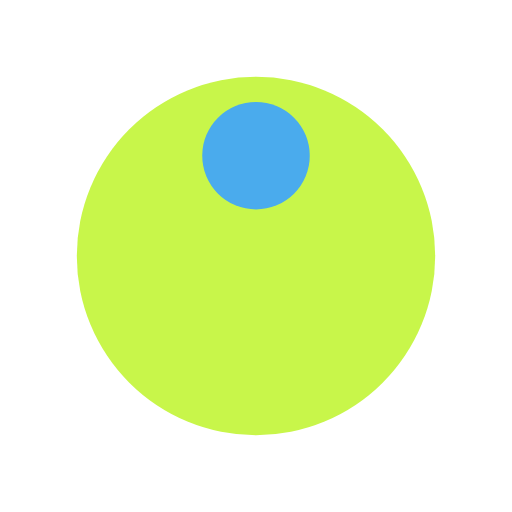
t = 0.00 s
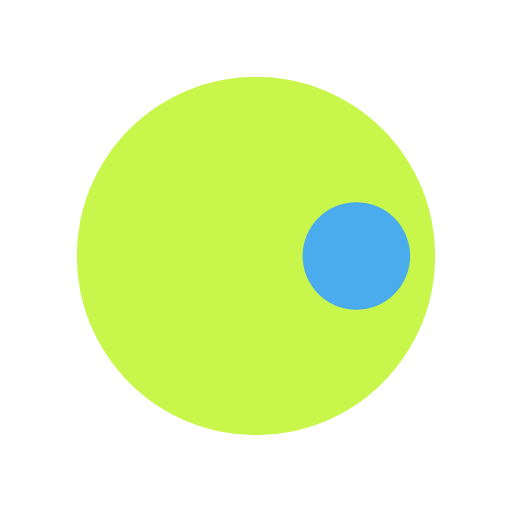
t = 0.25 s
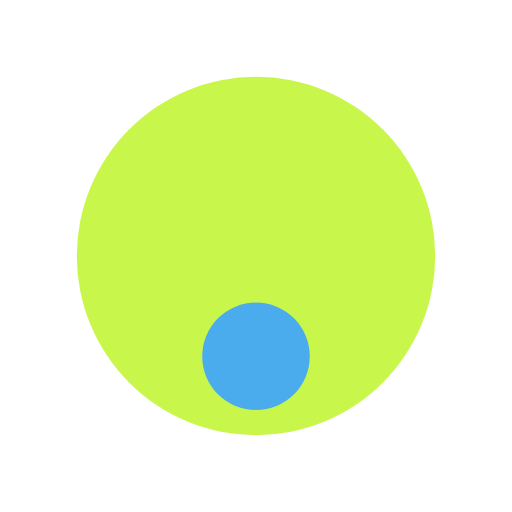
t = 0.50 s
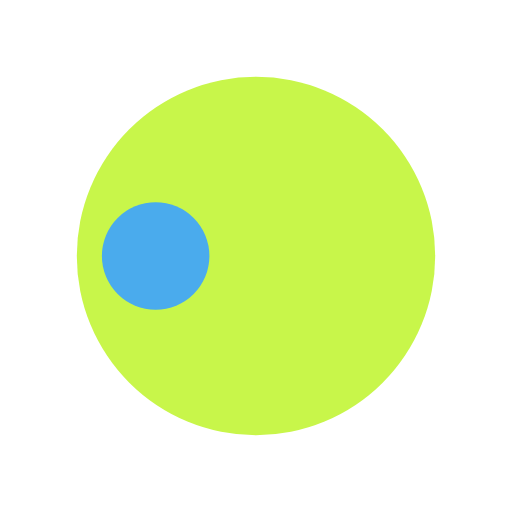
t = 0.75 s

The animated SVG that drew these frames (rendered in a browser with its animation timeline set to each time). Animation: 1 SMIL element (animateTransform=1); one cycle of 1.00 s, repeats indefinitely.

<?xml version="1.0" encoding="utf-8"?>
<svg xmlns="http://www.w3.org/2000/svg" xmlns:xlink="http://www.w3.org/1999/xlink" style="margin: auto; background: none; display: block; shape-rendering: auto;" width="200px" height="200px" viewBox="0 0 100 100" preserveAspectRatio="xMidYMid">
<g transform="translate(50,50)">
  <g transform="scale(0.7)">
  <circle cx="0" cy="0" r="50" fill="#c8f64a"></circle>
  <circle cx="0" cy="-28" r="15" fill="#4aabed">
    <animateTransform attributeName="transform" type="rotate" dur="1s" repeatCount="indefinite" keyTimes="0;1" values="0 0 0;360 0 0"></animateTransform>
  </circle>
  </g>
</g>
<!-- [ldio] generated by https://loading.io/ --></svg>
